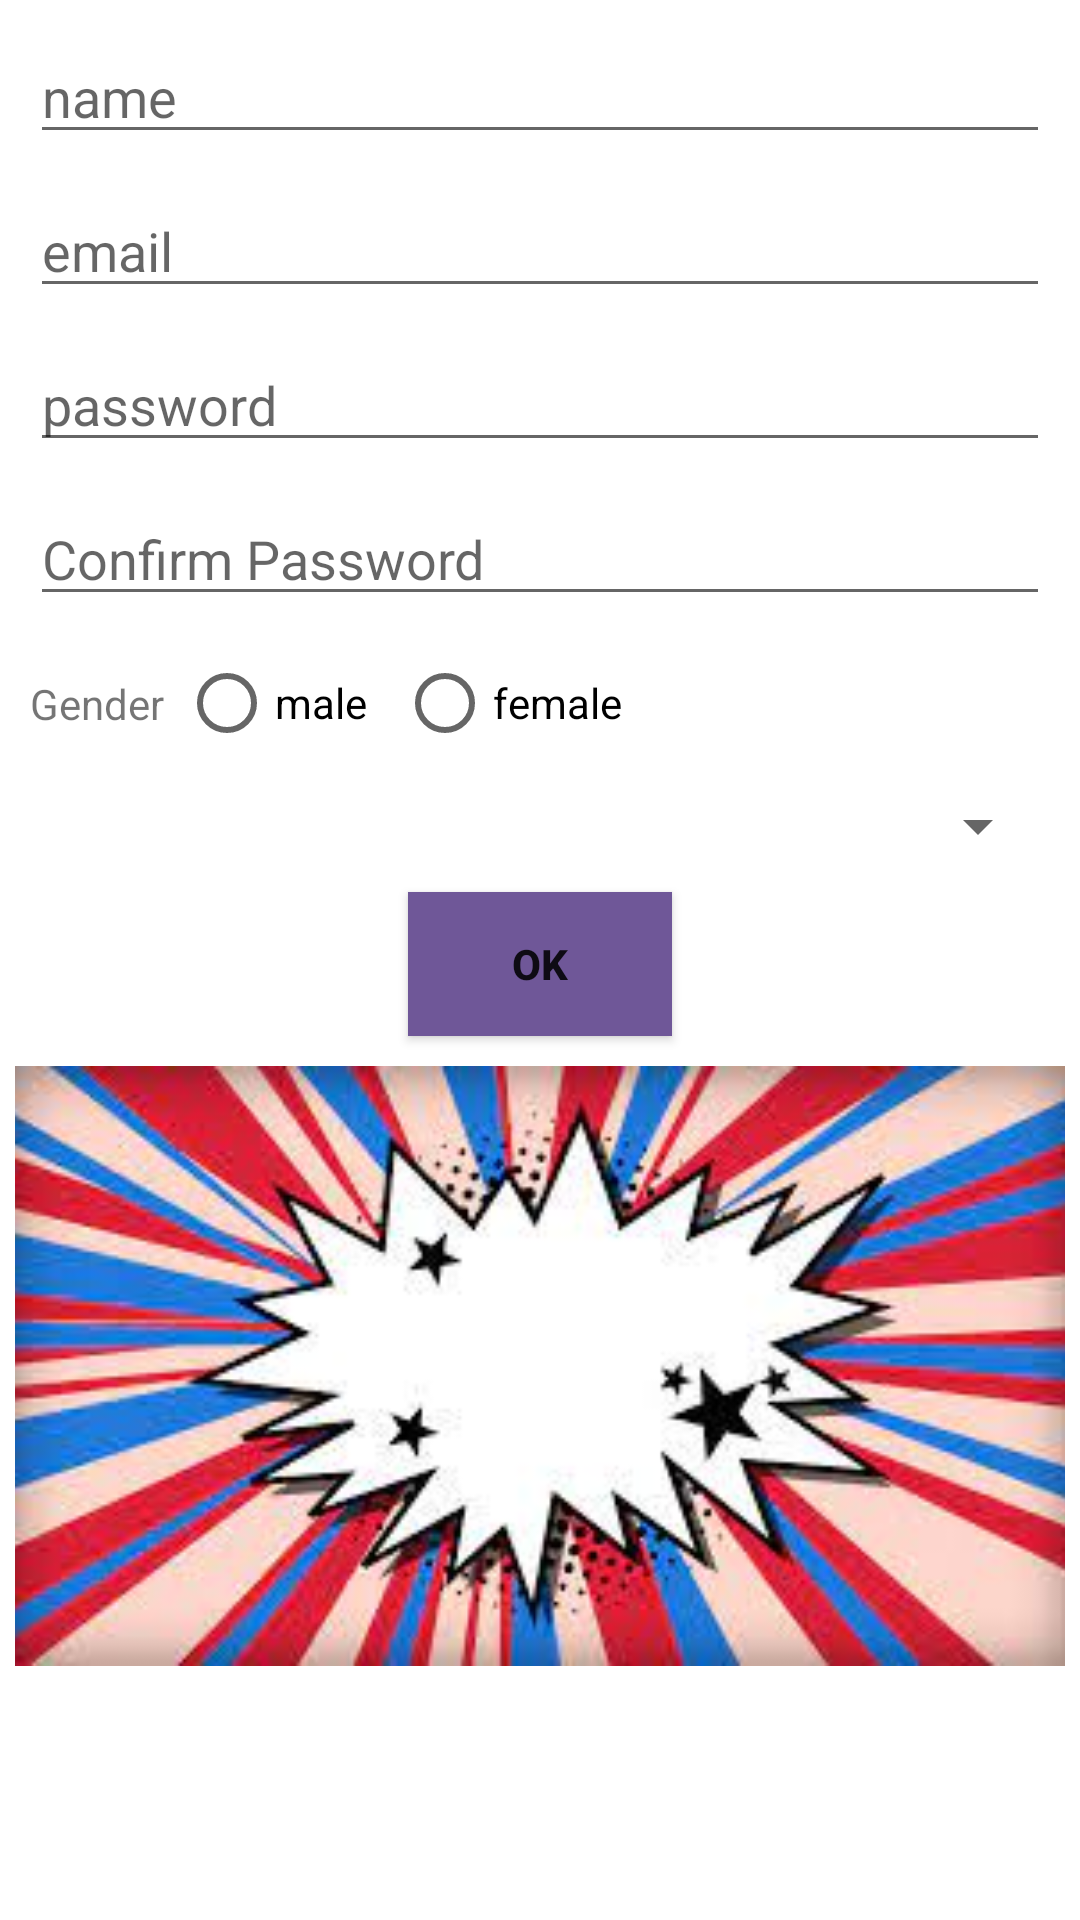

This screen was rendered from an Android layout file. Write that file and the resources it references.
<!-- AndroidManifest.xml: application theme Theme.MyApplication -->
<!-- res/layout/activity_main.xml -->
<?xml version="1.0" encoding="utf-8"?>
<androidx.constraintlayout.widget.ConstraintLayout xmlns:android="http://schemas.android.com/apk/res/android"
    xmlns:app="http://schemas.android.com/apk/res-auto"
    xmlns:tools="http://schemas.android.com/tools"
    android:layout_width="match_parent"
    android:layout_height="match_parent"
    android:orientation="vertical"
    tools:context=".MainActivity"
    android:id="@+id/main">


    <EditText
        android:id="@+id/etName"
        android:layout_width="match_parent"
        android:layout_height="wrap_content"
        android:layout_margin="10dp"
        android:layout_marginTop="16dp"
        android:hint="name"
        android:inputType="text"
        app:layout_constraintEnd_toEndOf="parent"
        app:layout_constraintEnd_toStartOf="parent"
        app:layout_constraintTop_toTopOf="parent" />

    <EditText
        android:id="@+id/etEmail"
        android:layout_width="match_parent"
        android:layout_height="wrap_content"
        android:layout_margin="10dp"
        android:hint="email"
        android:inputType="textEmailAddress"
        app:layout_constraintEnd_toEndOf="parent"
        app:layout_constraintStart_toStartOf="parent"
        app:layout_constraintTop_toBottomOf="@id/etName" />

    <EditText
        android:id="@+id/etPassword"
        android:layout_width="match_parent"
        android:layout_height="wrap_content"
        android:layout_margin="10dp"
        android:hint="password"
        android:inputType="textPassword"
        app:layout_constraintEnd_toEndOf="parent"
        app:layout_constraintStart_toStartOf="parent"
        app:layout_constraintTop_toBottomOf="@id/etEmail" />

    <EditText
        android:id="@+id/etConfirmPW"
        android:layout_width="match_parent"
        android:layout_height="wrap_content"
        android:layout_margin="10dp"
        android:layout_marginBottom="10dp"
        android:hint="Confirm Password"
        android:inputType="textPassword"
        app:layout_constraintEnd_toEndOf="parent"
        app:layout_constraintStart_toStartOf="parent"
        app:layout_constraintTop_toBottomOf="@id/etPassword" />

    <TextView
        android:id="@+id/GenderLabel"
        android:layout_width="wrap_content"
        android:layout_height="wrap_content"
        android:text="Gender"
        app:layout_constraintBottom_toBottomOf="@id/radioBtn"
        app:layout_constraintLeft_toLeftOf="@id/etConfirmPW"
        app:layout_constraintTop_toTopOf="@id/radioBtn" />




    <RadioGroup
        android:id="@+id/radioBtn"
        android:layout_width="wrap_content"
        android:layout_height="wrap_content"
        android:orientation="horizontal"
        app:layout_constraintStart_toEndOf="@id/GenderLabel"
        app:layout_constraintTop_toBottomOf="@id/etConfirmPW">

        <RadioButton
            android:id="@+id/male"
            android:layout_width="wrap_content"
            android:layout_height="match_parent"
            android:layout_margin="5dp"
            android:text="male" />

        <RadioButton
            android:id="@+id/female"
            android:layout_width="wrap_content"
            android:layout_height="wrap_content"
            android:layout_margin="5dp"
            android:text="female" />

    </RadioGroup>

    <androidx.appcompat.widget.AppCompatSpinner
        android:id="@+id/spin"
        android:layout_width="match_parent"
        android:layout_height="wrap_content"
        app:layout_constraintTop_toBottomOf="@id/radioBtn"
        app:layout_constraintEnd_toEndOf="parent"
        app:layout_constraintHorizontal_bias="0.5"
        app:layout_constraintStart_toStartOf="parent"
        android:layout_marginLeft="10dp"
        android:layout_marginRight="10dp"/>

    <androidx.appcompat.widget.AppCompatButton
        android:id="@+id/btnOK"
        android:layout_width="wrap_content"
        android:layout_height="wrap_content"
        android:layout_gravity="center"
        android:layout_margin="10dp"
        android:background="#6F5798"
        android:gravity="center"
        android:text="ok"
        android:textStyle="bold"
        app:layout_constraintEnd_toEndOf="parent"
        app:layout_constraintStart_toStartOf="parent"
        app:layout_constraintTop_toBottomOf="@id/spin" />

    <ImageView
        android:id="@+id/PutImage"
        android:layout_width="350dp"
        android:layout_height="200dp"
        android:layout_margin="10dp"
        android:scaleType="centerCrop"
        android:src="@drawable/thumbnail"
        app:layout_constraintEnd_toEndOf="parent"
        app:layout_constraintStart_toStartOf="parent"
        app:layout_constraintTop_toBottomOf="@id/btnOK" />

    <Button
        android:id="@+id/clickImageBtn"
        android:layout_width="40dp"
        android:layout_height="40dp"
        android:layout_gravity="end"
        android:layout_marginEnd="20dp"
        android:background="@drawable/ic_camera"
        android:backgroundTint="#000"
        app:layout_constraintBottom_toBottomOf="@+id/PutImage"
        app:layout_constraintEnd_toEndOf="parent"
        app:layout_constraintTop_toBottomOf="@id/PutImage" />


</androidx.constraintlayout.widget.ConstraintLayout>
<!-- resources referenced by this layout -->
<resources>
  <!-- drawable thumbnail: jpeg bitmap (drawable, 15014 bytes) -->
  <style name="Theme.MyApplication" parent="Theme.MaterialComponents.DayNight.NoActionBar">
          
          <item name="colorPrimary">@color/purple_500</item>
          //ActionBar | AppBar
          <item name="colorPrimaryVariant">@color/purple_700</item>
          //StatusBar | NotificationBar
          <item name="colorOnPrimary">@color/white</item>
          //for control like button text
          
          <item name="colorSecondary">@color/teal_200</item>
          //for controls like checkboxes and text fields
          <item name="colorSecondaryVariant">@color/teal_700</item>
          <item name="colorOnSecondary">@color/black</item>
          
          <item name="android:statusBarColor" tools:targetApi="l">?attr/colorPrimaryVariant</item>
          
          <item name="bottomSheetDialogTheme">@style/AppBottomSheetDialogTheme</item>
  
      </style>
  <color name="purple_500">#FF6200EE</color>
  <color name="purple_700">#FF3700B3</color>
  <color name="white">#FFFFFFFF</color>
  <color name="teal_200">#FF03DAC5</color>
  <color name="teal_700">#FF018786</color>
  <color name="black">#FF000000</color>
  <style name="AppBottomSheetDialogTheme" parent="Theme.Design.Light.BottomSheetDialog">
          <item name="bottomSheetStyle">@style/AppModalStyle</item>
      </style>
  <style name="AppModalStyle" parent="Widget.Design.BottomSheet.Modal">
          <item name="android:background">@drawable/bottom_sheet_shapes</item>
      </style>
</resources>
